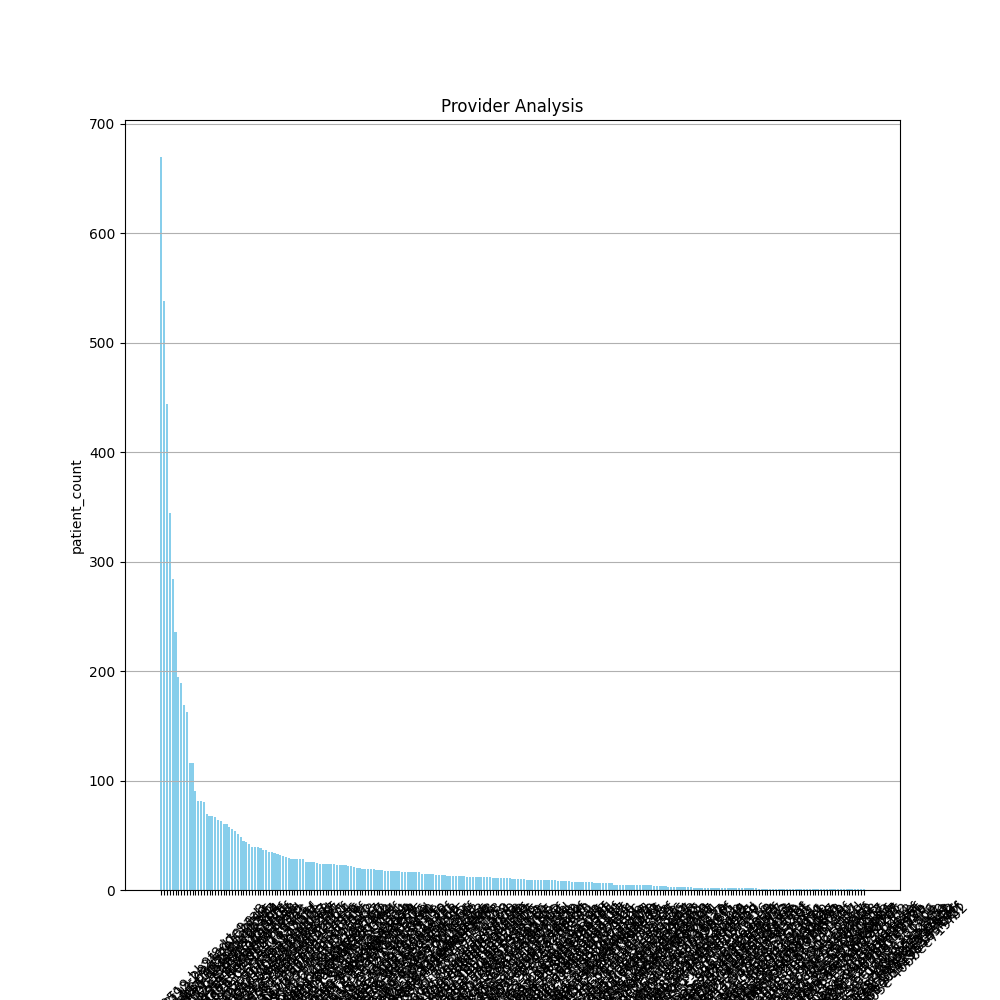

Data behind this chart, as committed beside it:
provider, patient_count
75ef2a22-0550-3bae-9519-bb9f8dde9aa8, 670
f410ae5e-1949-38de-8f92-2e24ed70b9da, 538
c2b8a2fe-6903-3ecd-91d2-68a5791a9345, 444
89740f93-3a6b-328a-bab3-1111d1112347, 344
dda11b2b-c4ae-305b-be1d-e62b4fe3b374, 284
ec85b59d-35c7-356f-aad7-72811acd2364, 236
fb61a7f4-d66a-39d8-a445-d6fe8772e7d4, 195
76ad2219-3a33-3330-9c0b-eb97033a06bf, 189
d5f291fe-4eaf-3762-8877-13882e7d7078, 169
2e2b5b5c-28a3-3935-b324-aa9ca043db23, 163
02da6c38-014d-32ba-b2aa-93fb0f7c989f, 116
56e6ec02-5069-3e4d-a72a-112faaed7345, 116
2720aa96-c301-3d70-b9f9-6abeffb91094, 90
01d033c8-acbc-3010-8aef-6d5b1f734299, 81
bdf32a23-9f57-3b00-93a4-f92d6241a9fd, 81
3ba10c12-3dfb-36e8-b614-b1edaf18d01c, 80
1eafb70a-d42f-3ddf-8d26-c77fa9073ae3, 69
7955ad55-2a9e-3bbe-8292-d77aa49a3fbe, 68
7bb74ee9-6683-38b2-9c6a-9d6325522a8f, 68
863cb750-420b-3d5f-9c5b-a3f0c563355f, 67
c96f0f1b-d072-3f52-9797-7b4dba100dce, 64
502abc85-6998-3748-bbea-e7037a634c28, 63
d14a1c74-e18a-3ea4-b040-db63ff34cd47, 60
7a109088-2e60-3e88-b084-5e425395e5ed, 60
89e0e711-70e2-3266-a910-e5de85083297, 58
f6ae69f2-9f42-395f-b38f-bbe462380cc8, 56
c7846c9d-fc81-3068-9342-9653d3edc79f, 54
8b4d3aed-c452-35f3-bac3-f386024ca387, 51
60209045-fb04-36db-98c0-898b2bd5b861, 48
db437522-6f8e-3f72-ac56-2e2ea4c72c65, 45
ef361667-999f-396b-a76d-8a64507c522f, 44
82bd2f3b-dcfa-370a-8367-60a27d9cf9e4, 42
9deb339e-2631-30c4-aab3-793993154dc6, 39
77a79d6a-3a1c-36c3-af35-6b0d9761a3c0, 39
97707188-98c4-3517-bccf-5d7765370bf6, 39
3ee4e870-7357-3f7e-ae7b-31f21c5dcac6, 38
078931e9-2801-3366-8914-7b70909bc07c, 37
087cf236-9665-37dd-9748-f3af0af7740f, 37
0e8773ad-5466-3e10-ab01-67493e2999c8, 35
55974e62-f670-3fae-95e9-270af137aac2, 35
96e74147-31b3-31b9-9db6-513d647a7f17, 34
e19f9052-6a26-3999-a4eb-d43486d68759, 33
253a7163-7790-3ee4-8d41-4f318ce972c7, 32
0152c106-6784-30f3-9389-b46b07e47fd2, 31
2cad0a01-82fc-35ac-bdc3-868cd621b38b, 30
b4abac34-b6c7-37f7-990f-3e09667dd4e2, 29
b84ab024-9f51-3a5c-8340-abfd469110a9, 28
0ded5248-82ff-316b-bb84-bc59f6450dc4, 28
f0947a4d-9c8d-32a1-8ad7-6e02bb5c505f, 28
7148e5bb-b830-34ed-87cd-50081dd5beb4, 28
099e29c1-3e0e-3ea4-b85a-82407eb39721, 28
9de7e0b4-891b-3389-8090-0cbe4be93832, 26
44d23c43-7c22-31b0-93f2-cec6ca942e84, 26
8d14c9a4-831f-3f24-a153-7dbd2bb5a379, 26
540051fe-2bd5-3adf-a723-5d94260a7e63, 26
d6fc2c5d-c253-3190-aaf7-92f5f067bec8, 25
d6a3bb14-40f0-3d33-a218-26a66fc69105, 24
ff17d03d-9442-3c65-961c-c1c8488b162c, 24
89c4e3e8-7c44-352d-aa55-a0321ea9799d, 24
bcf9aa0e-367e-3d8b-906f-5397f4075cb0, 24
... 189 more rows
